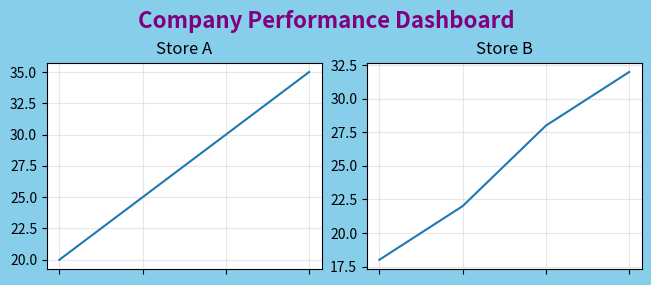

Reproduce this figure in Python.
'''
1. Shared Axes (sharex and sharey)


    fig, ax = plt.subplots(
        2, 1,
        sharex=True,
        sharey=True
    )

    sharex - Share the X-axis among subplots(True, False, "col", "row")  	 ,   sharex=True

    sharey - Share the Y-axis among subplots	                             ,   sharey=True

    Suppose we compare monthly sales from two stores.
    Without shared axes: Both graphs have separate x-axis labels.
    Using sharex: Both Axes use the same x-axis.
    
    Using sharey: Now both plots use the same y-axis scale.
                  Very useful for comparing values fairly.

    Benefits: Cleaner dashboard
              Easier comparison
              Less repeated labeling

              
2. tight_layout(): One of the most frequently used functions.
    Title, xlabel overlaps
    Subplots may overlap.    

    plt.tight_layout() - automatically adjusts spacing.

    Use this in almost every multi-plot figure.

    
3. constrained_layout=True
    Modern alternative to tight_layout().

    fig, ax = plt.subplots( 2,2,
                            constrained_layout=True
                            ) 
    
    Advantages:
        Better spacing
        Handles colorbars more gracefully
        Works well with complex layouts
    Generally, choose either tight_layout() or constrained_layout, not both together.

    
4. Figure Title (fig.suptitle()) 
    Each subplot has its own title:
        ax[0,0].set_title("Sales")

    But sometimes you want one title for the entire figure.
        fig.suptitle(
            "Company Performance Dashboard",
            fontsize=16
        )

        
5. Understanding the axes Array 
    Suppose:
            fig, ax = plt.subplots(2,2)

            ax is a NumPy array.
            ax contains:[[ax00 ax01]
                         [ax10 ax11]]

            Access them like this:
                ax[0,0]
                ax[0,1]
                ax[1,0]
                ax[1,1]

6. Flatten the Axes:
    A very common professional technique.
    ax = ax.flatten()    #flatten the ax array.
    Now Access them like this:
        ax[0]
        ax[1]
        ax[2]
        ax[3]

    Now we can use them like this: ax[0].plot([1,2,3,4],[2,5,3,7]) ,
    Instead of: ax[0,0].plot([1,2,3,4],[2,5,3,7])
    Much easier.


7. Loop Through Subplots 

    Instead of writing:
        ax[0].grid()
        ax[1].grid()
        ax[2].grid()
        ax[3].grid()

    Use a loop -
        for axis in ax:
            axis.grid(True)

    This is cleaner and scales to many plots.   


8. Remove Unused Subplots
    Suppose you create:
    fig, ax = plt.subplots(2,2)
    You only need 3 plots.



    Delete the extra or worth subplot.
        fig.delaxes(ax[1,1])     #delete 4th plot

        #When ax is flatten use this to delete 4th plot 
        fig.delaxes(ax[3])      

9. Rotate Ticks and Change ticks color
    Very common.

        ax.tick_params(
            axis="x",
            rotation=45,
            color='r'
        )

    Useful when category names are long.


    
'''

import matplotlib.pyplot as plt

months = ["Jan", "Feb", "Mar", "Apr"]

sales_A = [20, 25, 30, 35]
sales_B = [18, 22, 28, 32]
sales_c = [15, 19, 25, 35]


fig, ax = plt.subplots(2, 2,
                       sharex=True,
                       constrained_layout=True,
                       facecolor='skyblue'
                       )
ax = ax.flatten()

fig.suptitle(
            "Company Performance Dashboard",
            fontsize=16,
            color='purple',
            weight='bold'
            )
        
ax[0].plot(months, sales_A)
ax[0].set_title("Store A")

ax[1].plot(months, sales_B)
ax[1].set_title("Store B")

ax[2].plot(months, sales_c)
ax[2].set_title("Store C")

for axis in ax:
            axis.grid(alpha=0.3)

fig.delaxes(ax[2])
fig.delaxes(ax[3])

plt.show()
